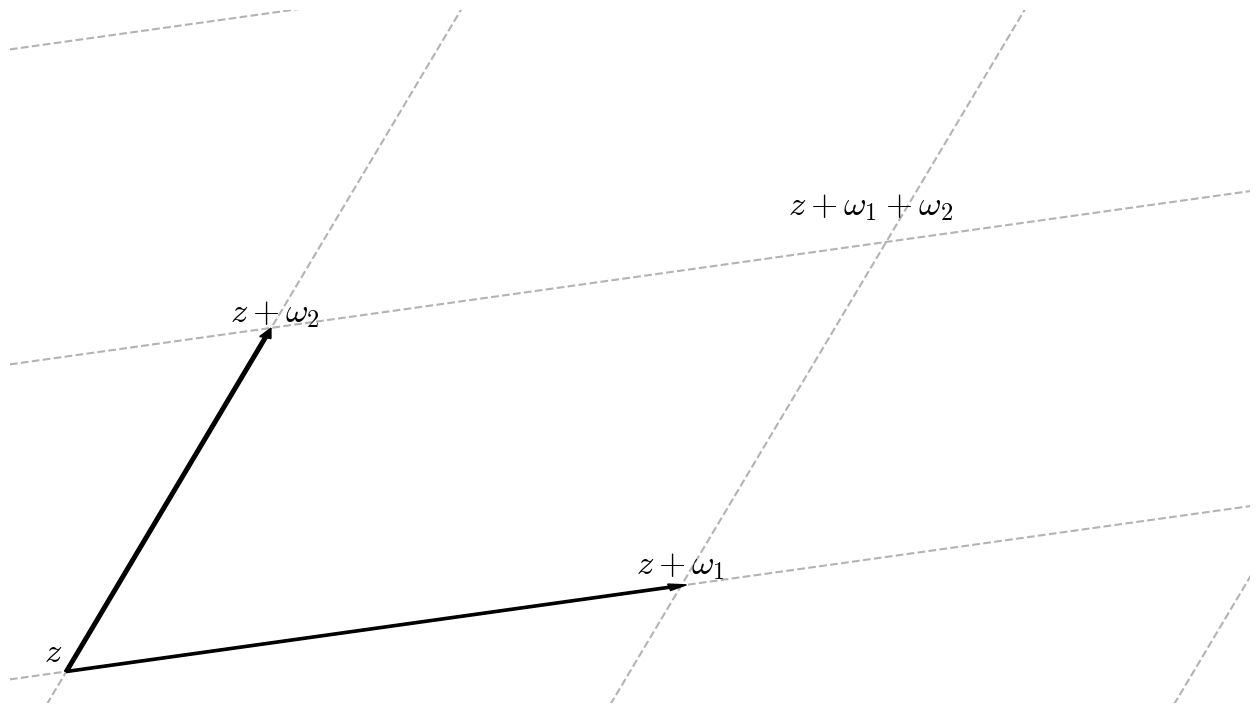
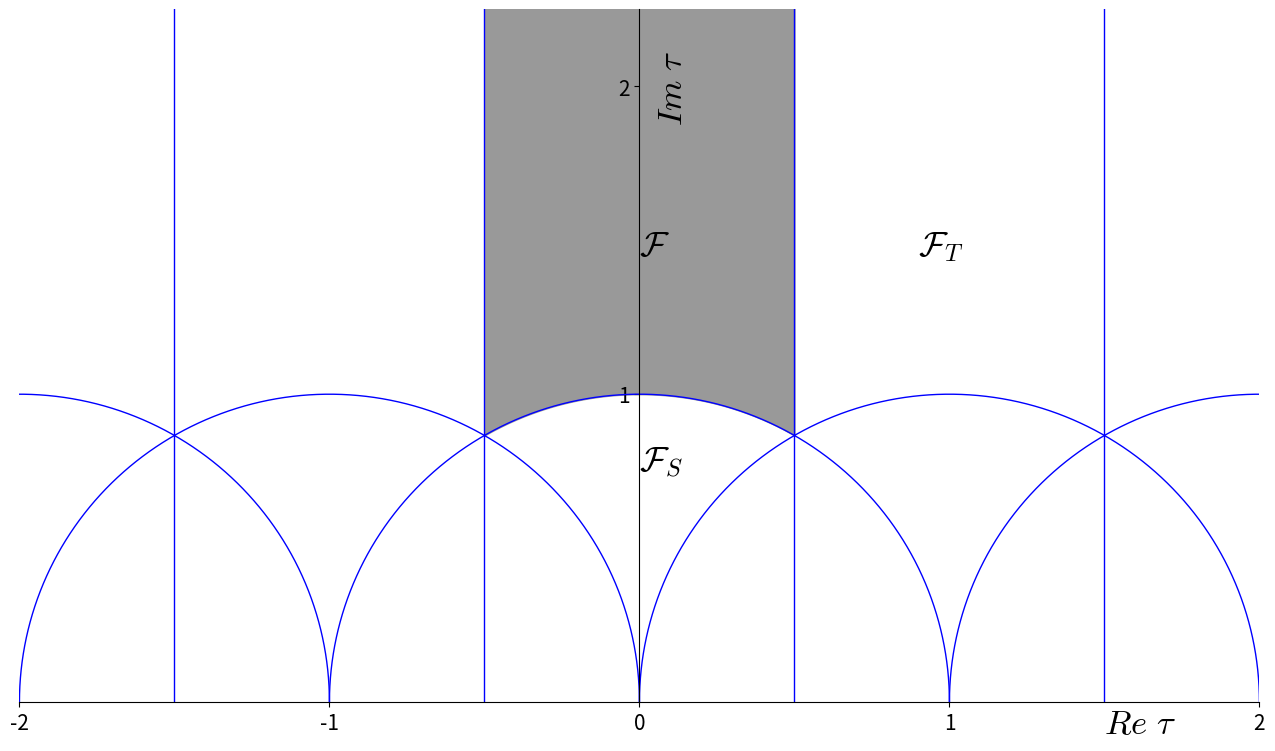
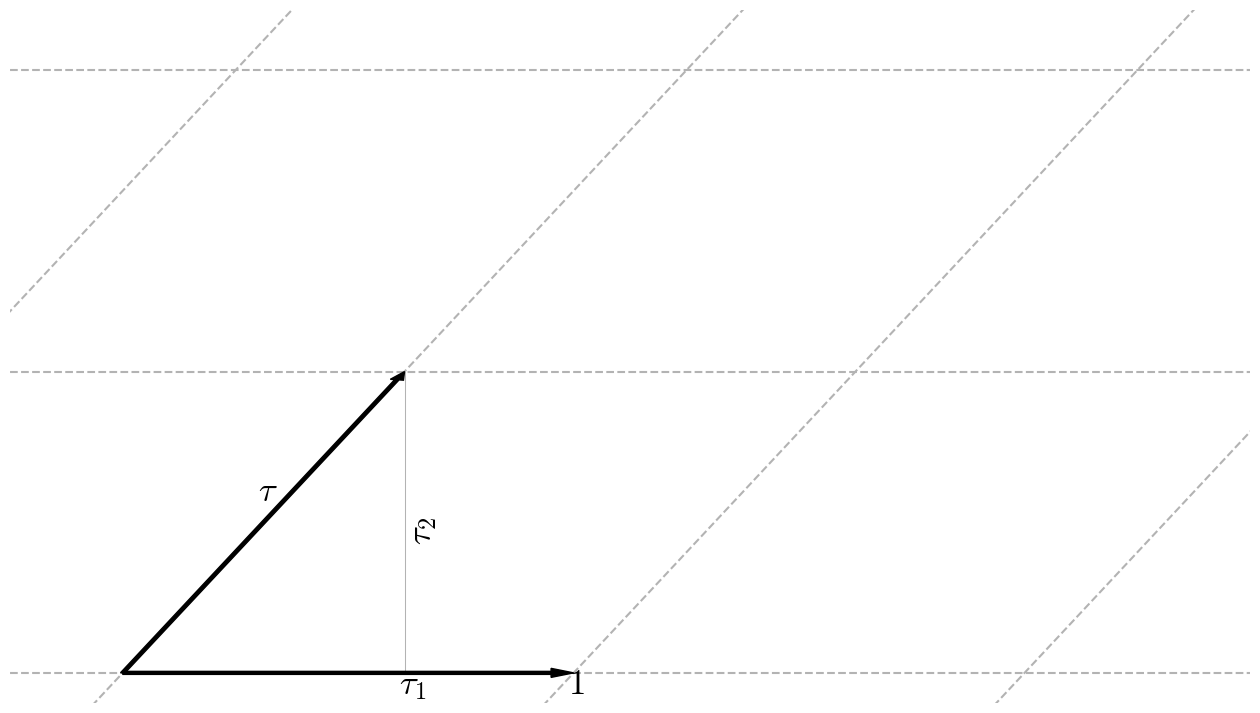

The script that saved these images, in order:
#!/usr/bin/env python
# coding: utf-8

import numpy as np
import matplotlib.pyplot as plt
from matplotlib import rcParams
rcParams['mathtext.fontset'] = 'cm'
gris='0.7'
estilo='dashed'
ancho=1.5
size=25

#Figura 1

f=plt.figure(figsize=(16,9))
plt.plot([-2,0],[-3,3],color=gris,linestyle=estilo,linewidth=ancho)
plt.plot([-1,1],[-3,3],color=gris,linestyle=estilo,linewidth=ancho)
plt.plot([0,2],[-3,3],color=gris,linestyle=estilo,linewidth=ancho)
plt.plot([1,3],[-3,3],color=gris,linestyle=estilo,linewidth=ancho)
plt.arrow(0,0,0.333*1.09,1.09,zorder=3,width=0.007,length_includes_head=True,color='k')
plt.arrow(0,0,1.1,0.25*1.1,zorder=3,width=0.007,length_includes_head=True,color='k')

plt.plot([-4,4],[-1,1],color=gris,linestyle=estilo,linewidth=ancho)
plt.plot([-4,4],[0,2],color=gris,linestyle=estilo,linewidth=ancho)
plt.plot([-4,4],[1,3],color=gris,linestyle=estilo,linewidth=ancho)
plt.xlim([-0.1,2.1])
plt.ylim([-0.1,2.1])

plt.text(0.29,1.11,r'$z+\omega_2$',fontsize=size)
plt.text(1.28,1.45,r'$z+\omega_1+\omega_2$',fontsize=size)
plt.text(1.01,0.31,r'$z+\omega_1$',fontsize=size)
plt.text(-0.04,0.03,r'$z$',fontsize=size)
plt.axis('off')
plt.savefig('identificacion.png',dpi=200,bbox_inches=None)
plt.show()


#Figura 2

color='blue'
linewidth=1

def circulo(X,Y,radio):
    t=np.linspace(0,np.pi,120)
    x=[X+radio*np.cos(v) for v in t]
    y=[Y+radio*np.sin(v) for v in t]
    return x,y

f=plt.figure(figsize=(16,9))

ax = f.add_subplot(1, 1, 1)
ax.spines['left'].set_position('center')
ax.spines['bottom'].set_position('zero')
ax.spines['right'].set_color('none')
ax.spines['top'].set_color('none')

for i in [-2,-1,0,1,2]:
    x=-float(i)+0.5
    plt.plot([x,x],[0,3],color=color,linewidth=linewidth)
    plt.plot(circulo(i,0,1)[0],circulo(0,0,1)[1],color=color,linewidth=linewidth)

x=np.linspace(-0.5,0.5,100)
y=[np.sqrt(1-v**2) for v in x]
plt.fill_between(x,y,3,color='0.6')

ax.tick_params(labelsize=15)
plt.xticks([-2,-1,0,1,2])
plt.text(1.5,-0.1,r'$Re\ \tau$',fontsize=size)
plt.text(0.05,1.9,r'$Im\ \tau$',fontsize=size,rotation=90)
plt.text(0.0,1.45,r'$\mathcal{F}$',fontsize=size,)
plt.text(0.9,1.45,r'$\mathcal{F}_T$',fontsize=size,)
plt.text(0.0,0.75,r'$\mathcal{F}_S$',fontsize=size,)
plt.xlim([-2,2])
plt.yticks([1,2])
plt.ylim([0,2.25])

plt.savefig('fundamental.png',dpi=200,bbox_inches=None)
plt.show()

#Figura 3
f=plt.figure(figsize=(16,9))
ax = f.add_subplot(1, 1, 1)

plt.arrow(0,0,0.25,1,zorder=3,width=0.004,length_includes_head=True,color='k',head_length=0.028)
plt.arrow(0.0,0.0,0.4,0,zorder=3,width=0.01,length_includes_head=True,color='k',head_length=0.02)

for i in range(10):
    s=-1+0.4*(i-5)
    plt.plot([0+s,2+s],[-4,4],color=gris,linestyle=estilo,linewidth=ancho)
for i in range(3):
    plt.plot([-1,2],[i,i],color=gris,linestyle=estilo,linewidth=ancho)

plt.plot([0.25,0.25],[0,1],color=gris,linewidth=ancho/2)

plt.text(0.245,-0.07,r'$\tau_1$',fontsize=size)
plt.text(0.25,0.45,r'$\tau_2$',fontsize=size,rotation=90)
plt.text(0.395,-0.07,r'$1$',fontsize=size)
plt.text(0.12,0.57,r'$\tau$',fontsize=size)

plt.xlim([-0.1,1])
plt.ylim([-0.1,2.2])
plt.axis('off')

plt.savefig('toro.png',dpi=200,bbox_inches=None)
plt.show()




